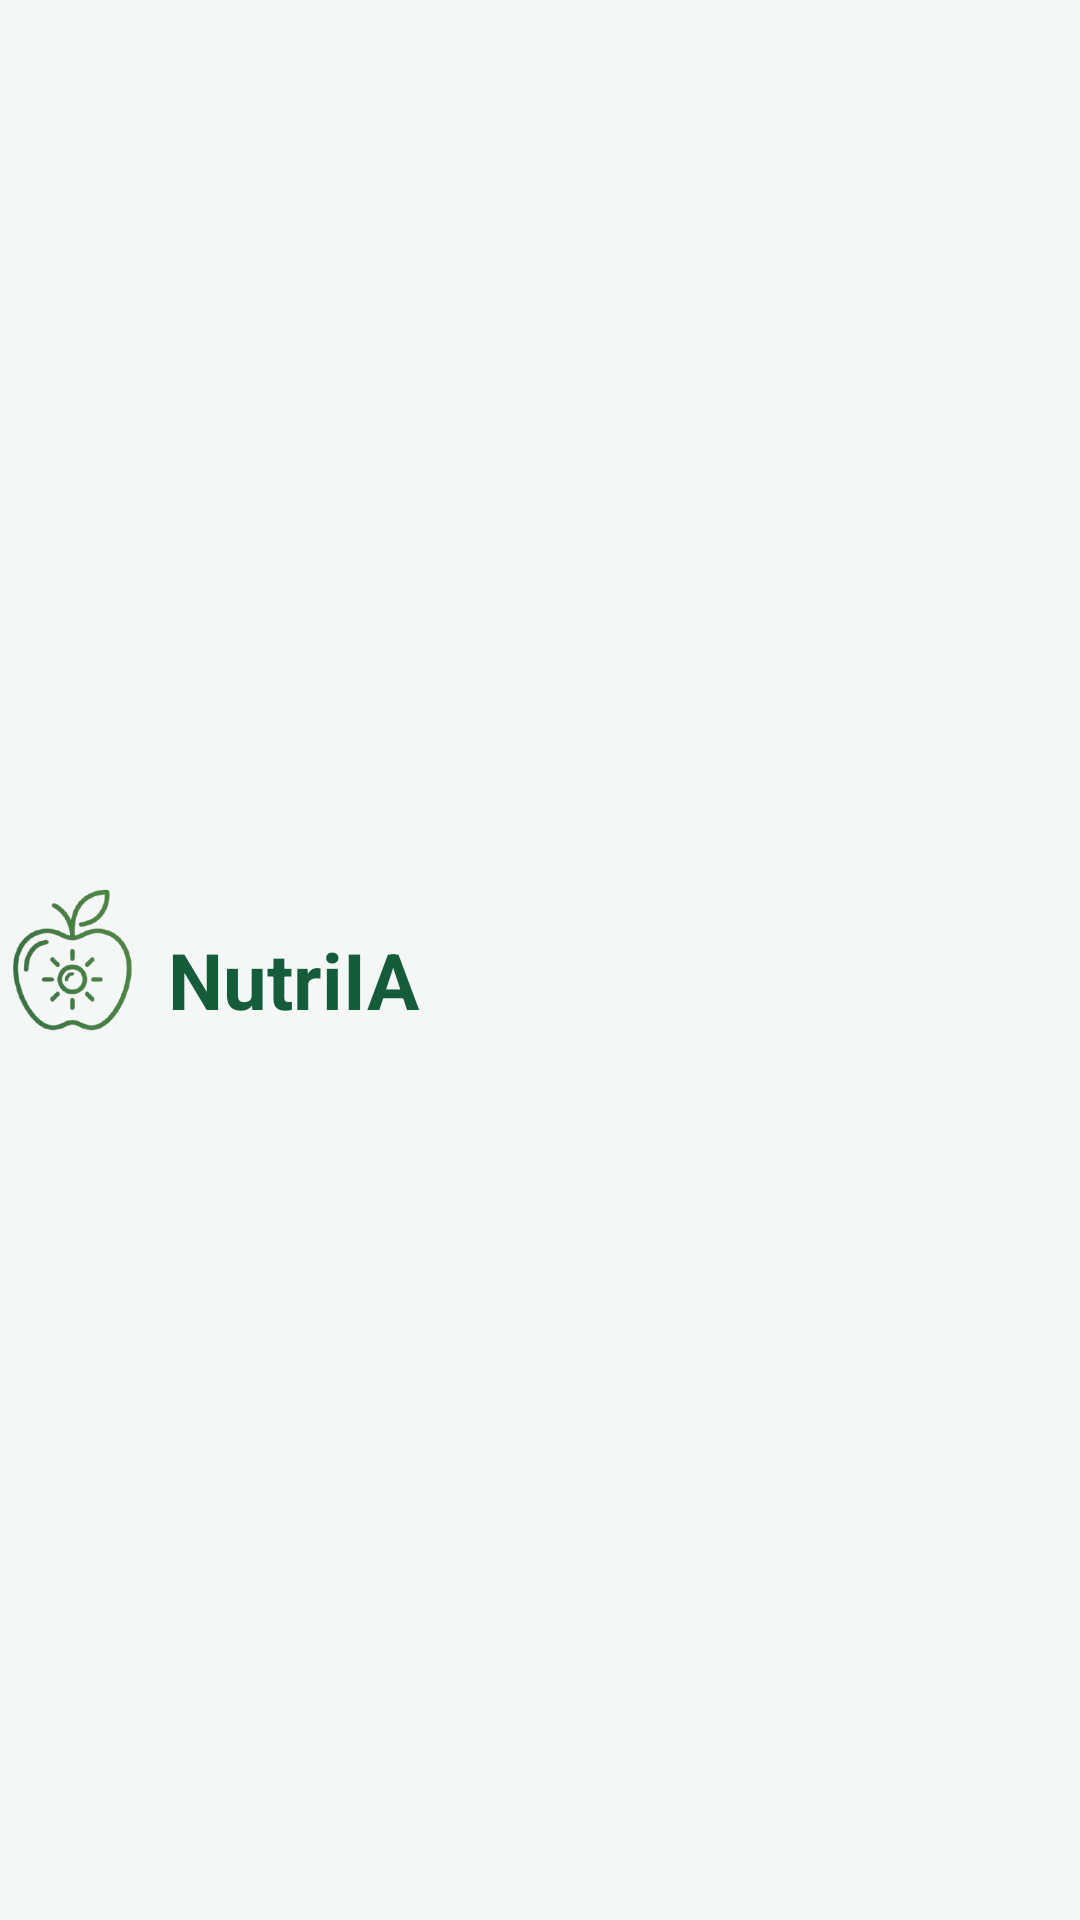

This screen was rendered from an Android layout file. Write that file and the resources it references.
<!-- AndroidManifest.xml: application theme Theme.NutriIA -->
<!-- res/layout/view_logo.xml -->
<?xml version="1.0" encoding="utf-8"?>
<LinearLayout xmlns:android="http://schemas.android.com/apk/res/android"
    android:layout_width="wrap_content"
    android:layout_height="wrap_content"
    android:layout_marginTop="16dp"
    android:gravity="center_vertical"
    android:orientation="horizontal">

    <ImageView
        android:layout_width="48dp"
        android:layout_height="48dp"
        android:contentDescription="Logo NutriIA"
        android:scaleType="fitCenter"
        android:src="@drawable/logo_nutriia" />

    <TextView
        android:layout_width="wrap_content"
        android:layout_height="wrap_content"
        android:layout_marginStart="8dp"
        android:layout_marginTop="8dp"
        android:gravity="center_vertical"
        android:includeFontPadding="false"
        android:text="NutriIA"
        android:textColor="@color/green_dark"
        android:textSize="26sp"
        android:textStyle="bold" />
</LinearLayout>
<!-- resources referenced by this layout -->
<resources>
  <color name="green_dark">#145C3A</color>
  <!-- drawable logo_nutriia: png bitmap (drawable, 33856 bytes) -->
  <style name="Theme.NutriIA" parent="Base.Theme.NutriIA" />
  <style name="Base.Theme.NutriIA" parent="Theme.Material3.Light.NoActionBar">
          <item name="colorPrimary">@color/green_primary</item>
          <item name="colorPrimaryDark">@color/green_dark</item>
          <item name="colorOnPrimary">@color/white</item>
          <item name="android:statusBarColor">@color/background</item>
          <item name="android:navigationBarColor">@color/white</item>
          <item name="android:windowLightStatusBar">true</item>
          <item name="android:windowLightNavigationBar" tools:targetApi="27">true</item>
          <item name="android:windowBackground">@color/background</item>
          <item name="android:fontFamily">sans-serif</item>
          <item name="materialButtonStyle">@style/Widget.NutriIA.Button</item>
      </style>
  <color name="green_primary">#1B7A4C</color>
  <color name="white">#FFFFFFFF</color>
  <color name="background">#F4F7F5</color>
  <style name="Widget.NutriIA.Button" parent="Widget.Material3.Button">
          <item name="cornerRadius">@dimen/button_radius</item>
          <item name="android:insetTop">0dp</item>
          <item name="android:insetBottom">0dp</item>
          <item name="android:minHeight">48dp</item>
          <item name="android:letterSpacing">0</item>
          <item name="android:textAllCaps">false</item>
          <item name="iconPadding">8dp</item>
          <item name="iconGravity">textStart</item>
      </style>
  <dimen name="button_radius">14dp</dimen>
</resources>
